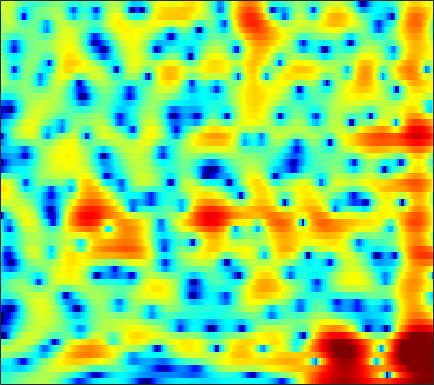

Data behind this chart, as committed beside it:
-2.981, -2.9482, -2.7908, -2.5187, -2.2375, -1.8311, -1.3902, -1.0477, -0.58019, -0.13748, 0.27027, 0.55556, 0.91, 1.2032, 1.3879, 1.588, 1.7331, 1.7967, 1.8321, 1.7979, 1.6828, 1.5508, 1.296, 0.94097
-3.343, -3.226, -3.037, -2.816, -2.631, -2.362, -2.072, -1.844, -1.518, -1.176, -0.8237, -0.5548, -0.1896, 0.1608, 0.4188, 0.7456, 1.041, 1.237, 1.456, 1.622, 1.725, 1.755, 1.73, 1.627
-6.405, -5.986, -5.646, -5.508, -5.524, -5.692, -5.991, -6.239, -6.524, -6.64, -6.411, -6.011, -5.185, -4.168, -3.356, -2.284, -1.279, -0.5867, 0.2503, 0.9838, 1.616, 2.03, 2.503, 2.889
-4.191, -3.982, -3.966, -4.233, -4.634, -5.526, -6.866, -8.261, -10.69, -13.78, -15.73, -14.4, -11.16, -8.407, -6.778, -5.046, -3.695, -2.841, -1.819, -0.9265, -0.09365, 0.5129, 1.309, 2.086
0.604, 0.6742, 0.6639, 0.5335, 0.3591, 0.02167, -0.4129, -0.7797, -1.302, -1.793, -2.233, -2.507, -2.828, -3.175, -3.485, -4.035, -4.835, -5.555, -6.602, -7.37, -7.234, -6.331, -4.501, -2.525
1.825, 1.898, 1.997, 2.076, 2.123, 2.158, 2.154, 2.129, 1.993, 1.768, 1.429, 1.105, 0.5289, -0.2459, -0.9781, -2.248, -3.853, -5.287, -7.511, -9.694, -10.57, -10, -8.377, -6.584
-2.038, -2.047, -1.688, -0.9813, -0.3223, 0.5892, 1.419, 1.971, 2.567, 2.997, 3.243, 3.299, 3.205, 2.911, 2.583, 1.972, 1.194, 0.4812, -0.5959, -1.807, -3.211, -4.497, -6.753, -10.36
-18.32, -32, -17.13, -10.68, -7.71, -4.84, -2.696, -1.419, -0.05303, 1.033, 1.869, 2.343, 2.793, 3.05, 3.126, 3.073, 2.853, 2.587, 2.132, 1.535, 0.8221, 0.2345, -0.5788, -1.333
-11.77, -11.75, -11.1, -9.9, -8.755, -7.12, -5.455, -4.28, -2.833, -1.553, -0.459, 0.2498, 1.04, 1.666, 2.026, 2.377, 2.591, 2.656, 2.637, 2.503, 2.286, 2.082, 1.76, 1.408
-19.01, -18.05, -15.84, -13.47, -11.79, -9.704, -7.795, -6.46, -4.804, -3.283, -1.937, -1.033, 0.02929, 0.9262, 1.483, 2.085, 2.531, 2.767, 2.965, 3.027, 2.968, 2.851, 2.604, 2.269
-20.17, -19.34, -17.52, -15.6, -14.18, -12.17, -10.11, -8.546, -6.51, -4.604, -2.885, -1.721, -0.3831, 0.7516, 1.456, 2.232, 2.816, 3.128, 3.396, 3.504, 3.455, 3.318, 3.006, 2.561
-12.73, -14.01, -16.21, -19.5, -22.73, -21.16, -15.18, -11.67, -8.054, -5.255, -3.03, -1.633, -0.07866, 1.165, 1.926, 2.732, 3.312, 3.615, 3.847, 3.887, 3.738, 3.511, 3.051, 2.413
-7.443, -8.172, -9.136, -9.961, -10.24, -9.678, -8.13, -6.646, -4.643, -2.798, -1.203, -0.1754, 0.9893, 1.925, 2.495, 3.088, 3.499, 3.693, 3.799, 3.731, 3.475, 3.156, 2.536, 1.674
-3.817, -3.754, -3.623, -3.378, -3.122, -2.652, -2.046, -1.519, -0.7772, -0.04756, 0.6248, 1.07, 1.566, 1.959, 2.186, 2.397, 2.532, 2.596, 2.621, 2.57, 2.421, 2.208, 1.749, 1.03
-3.167, -2.58, -1.899, -1.296, -0.8623, -0.3443, 0.1004, 0.4025, 0.7398, 0.9774, 1.095, 1.092, 0.9425, 0.6292, 0.3077, -0.1809, -0.5928, -0.753, -0.6637, -0.258, 0.2985, 0.6844, 1.083, 1.26
-4.236, -3.316, -2.352, -1.607, -1.154, -0.6417, -0.2206, 0.02765, 0.2527, 0.336, 0.214, -0.05512, -0.7011, -1.804, -3.04, -5.458, -9.34, -13.4, -12.78, -7.266, -3.592, -1.669, 0.1868, 1.476
-5.112, -4.908, -4.678, -4.464, -4.294, -3.963, -3.49, -3.099, -2.582, -2.158, -1.9, -1.853, -2.037, -2.537, -3.133, -4.191, -5.297, -5.808, -5.484, -4.064, -2.295, -1.022, 0.462, 1.67
-6.546, -7.581, -9.135, -10.64, -11.38, -11.29, -9.989, -8.593, -6.742, -5.139, -3.857, -3.102, -2.361, -1.87, -1.642, -1.449, -1.285, -1.137, -0.8502, -0.443, 0.0902, 0.5528, 1.198, 1.855
-7.37, -9.498, -12.84, -17.08, -21.45, -22.75, -16, -12.25, -8.592, -5.852, -3.789, -2.558, -1.294, -0.3805, 0.118, 0.5759, 0.8289, 0.911, 0.909, 0.8037, 0.6635, 0.5839, 0.5892, 0.8299
-6.97, -9.958, -14.19, -16.71, -15.73, -12.84, -9.882, -7.774, -5.201, -2.994, -1.134, -0.01215, 1.194, 2.062, 2.512, 2.835, 2.828, 2.609, 2.014, 1.027, -0.4574, -1.937, -4.236, -5.627
-4.658, -7.032, -10.15, -11.49, -10.66, -8.411, -6.097, -4.529, -2.661, -1.037, 0.3306, 1.177, 2.093, 2.745, 3.05, 3.21, 3.076, 2.765, 2.027, 0.8702, -0.8075, -2.447, -5.102, -6.869
-2.324, -3.333, -4.322, -4.905, -4.96, -4.601, -3.873, -3.164, -2.138, -1.113, -0.1789, 0.4537, 1.143, 1.64, 1.873, 1.996, 1.925, 1.742, 1.338, 0.7899, 0.1849, -0.2545, -0.7138, -0.8504
-2.342, -3.381, -4.542, -5.28, -5.408, -5.052, -4.222, -3.388, -2.227, -1.109, -0.1288, 0.486, 1.131, 1.563, 1.753, 1.828, 1.702, 1.505, 1.137, 0.6931, 0.2467, -0.05973, -0.3251, -0.4192
-3.585, -5.637, -8.943, -12.83, -14.04, -10.58, -6.616, -4.314, -1.933, -0.1435, 1.181, 1.905, 2.559, 2.901, 2.967, 2.825, 2.432, 1.99, 1.237, 0.338, -0.6625, -1.391, -2.248, -2.776
-4.899, -6.309, -7.825, -8.939, -8.689, -6.583, -3.736, -1.806, 0.3216, 1.917, 3.056, 3.638, 4.064, 4.13, 3.954, 3.41, 2.551, 1.678, 0.2118, -1.599, -3.769, -5.671, -8.812, -12.72
-24.7, -12.13, -6.84, -4.004, -2.489, -0.8195, 0.6467, 1.593, 2.68, 3.506, 4.019, 4.209, 4.219, 3.893, 3.425, 2.482, 1.142, -0.1456, -2.316, -5.03, -8.414, -11.39, -15.15, -17.31
-1.125, -1.144, -0.5222, 0.39, 1.054, 1.848, 2.506, 2.902, 3.279, 3.487, 3.511, 3.385, 3.016, 2.402, 1.763, 0.6639, -0.7901, -2.106, -4.258, -6.925, -10.24, -13.3, -17.96, -18.65
3.502, 3.261, 3.08, 3.012, 2.977, 2.943, 2.846, 2.742, 2.52, 2.207, 1.825, 1.481, 0.9132, 0.2363, -0.3668, -1.339, -2.507, -3.555, -5.137, -6.89, -8.637, -9.828, -10.84, -11.1
5.354, 5.107, 4.739, 4.317, 3.976, 3.435, 2.8, 2.249, 1.435, 0.587, -0.2541, -0.8093, -1.377, -1.815, -2.113, -2.578, -3.235, -3.937, -5.124, -6.742, -8.84, -10.73, -13.52, -15.08
6.158, 5.927, 5.512, 4.967, 4.459, 3.593, 2.488, 1.45, -0.2446, -2.337, -4.684, -6.094, -6.467, -5.35, -4.331, -3.28, -2.754, -2.717, -3.153, -4.192, -5.886, -7.662, -10.58, -12.46
4.186, 4.021, 3.757, 3.38, 2.965, 2.222, 1.158, 0.0973, -1.808, -4.544, -8.629, -12.53, -12.3, -7.71, -5.198, -2.931, -1.527, -0.8527, -0.4069, -0.3007, -0.4555, -0.6525, -0.8821, -0.9431
-2.284, -2.218, -2.006, -1.795, -1.696, -1.722, -1.979, -2.329, -2.965, -3.67, -4.258, -4.478, -4.33, -3.684, -2.974, -1.958, -0.9892, -0.3631, 0.3382, 0.8824, 1.293, 1.537, 1.802, 2.051
-13.41, -12.09, -9.86, -8.045, -6.998, -6.067, -5.506, -5.286, -5.156, -5.095, -4.951, -4.757, -4.354, -3.737, -3.154, -2.307, -1.407, -0.767, 0.05839, 0.7905, 1.429, 1.856, 2.341, 2.769
-18.91, -16.48, -13.03, -10.7, -9.465, -8.431, -7.859, -7.697, -7.677, -7.82, -7.918, -7.781, -7.173, -6.129, -5.173, -3.81, -2.498, -1.582, -0.4797, 0.4883, 1.325, 1.873, 2.51, 3.046
-9.959, -9.778, -9.329, -8.726, -8.372, -8.086, -8.204, -8.59, -9.658, -11.52, -14.43, -16.59, -15.15, -10.94, -8.273, -5.497, -3.394, -2.116, -0.7453, 0.3584, 1.266, 1.843, 2.522, 3.091
-7.334, -7.313, -7.066, -6.642, -6.372, -6.125, -6.179, -6.479, -7.348, -8.781, -10.63, -11.65, -10.76, -8.069, -6.065, -3.864, -2.19, -1.22, -0.2298, 0.5202, 1.126, 1.534, 2.049, 2.575
-9.55, -9.004, -7.386, -5.758, -4.673, -3.566, -2.766, -2.383, -2.069, -1.931, -1.795, -1.632, -1.244, -0.7141, -0.2839, 0.219, 0.5142, 0.5585, 0.4068, 0.08206, -0.2497, -0.3444, -0.151, 0.4426
-19.17, -13.43, -8.282, -5.099, -3.31, -1.505, -0.1368, 0.6791, 1.56, 2.232, 2.732, 3.026, 3.292, 3.402, 3.354, 3.038, 2.35, 1.51, -0.1836, -2.781, -6.602, -9.773, -9.171, -5.614
-6.752, -6.4, -5.268, -3.854, -2.751, -1.333, -0.02394, 0.8717, 1.906, 2.79, 3.489, 3.886, 4.225, 4.333, 4.228, 3.799, 2.989, 2.089, 0.4003, -1.91, -4.71, -6.482, -6.946, -5.966
-7.984, -7.599, -6.795, -5.791, -4.931, -3.632, -2.269, -1.228, 0.07058, 1.245, 2.252, 2.863, 3.465, 3.828, 3.924, 3.831, 3.474, 3.033, 2.259, 1.325, 0.3405, -0.3599, -1.187, -2.037
-14.01, -12.99, -12.24, -11.51, -10.74, -9.068, -6.932, -5.259, -3.144, -1.335, 0.1488, 1.065, 2.037, 2.72, 3.065, 3.33, 3.377, 3.289, 3.037, 2.655, 2.183, 1.777, 1.179, 0.5444
-15.49, -15.67, -17.31, -22.1, -30.7, -19.5, -12.41, -9.059, -5.774, -3.325, -1.471, -0.3682, 0.7974, 1.661, 2.151, 2.603, 2.874, 2.979, 2.994, 2.897, 2.703, 2.51, 2.186, 1.815
-10.05, -10.62, -11.4, -11.99, -11.96, -10.65, -8.498, -6.801, -4.704, -2.949, -1.491, -0.5965, 0.3579, 1.1, 1.529, 1.951, 2.244, 2.389, 2.505, 2.551, 2.535, 2.489, 2.38, 2.194
-4.602, -4.84, -5.061, -5.061, -4.909, -4.439, -3.731, -3.107, -2.231, -1.381, -0.6266, -0.1426, 0.3793, 0.756, 0.9427, 1.113, 1.212, 1.265, 1.353, 1.472, 1.626, 1.743, 1.881, 1.957
-0.8561, -1.031, -1.238, -1.376, -1.375, -1.308, -1.113, -0.8865, -0.5524, -0.1863, 0.1122, 0.2638, 0.3393, 0.2173, 0.009586, -0.3944, -0.8586, -1.138, -1.285, -1.069, -0.5262, -0.008703, 0.6836, 1.3
1.273, 0.9968, 0.5645, 0.0698, -0.2864, -0.6514, -0.7976, -0.7267, -0.4229, -0.04722, 0.2655, 0.3626, 0.2068, -0.344, -1.067, -2.589, -4.809, -6.886, -9.062, -7.909, -5.044, -3.094, -1.034, 0.5067
1.698, 1.247, 0.2695, -1.14, -2.539, -4.477, -5.604, -5.25, -3.6, -1.89, -0.6317, -0.05617, 0.1912, -0.152, -0.8641, -2.464, -4.976, -7.52, -10.47, -9.319, -6.292, -4.319, -2.15, -0.392
1.132, 0.6565, -0.5712, -2.599, -4.816, -9.368, -15.02, -12.14, -6.74, -3.429, -1.366, -0.3863, 0.3662, 0.5347, 0.3256, -0.3009, -1.257, -2.072, -3.185, -4.202, -5.134, -5.714, -5.809, -4.277
0.4832, 0.07453, -0.7822, -1.921, -2.827, -3.817, -4.274, -4.131, -3.345, -2.269, -1.173, -0.4783, 0.2001, 0.5645, 0.6422, 0.4517, -0.05627, -0.6471, -1.814, -3.497, -6.112, -9.284, -15.74, -10.74
-0.5099, -1.125, -2.164, -3.3, -4.149, -5.042, -5.422, -5.276, -4.593, -3.56, -2.458, -1.703, -0.8588, -0.2576, 0.04008, 0.1935, 0.09817, -0.1288, -0.5958, -1.231, -1.919, -2.299, -2.356, -1.694
-1.26, -2.244, -3.928, -6.173, -8.311, -12.01, -14.61, -13.03, -9.413, -6.479, -4.358, -3.134, -1.872, -0.9704, -0.5039, -0.08102, 0.1422, 0.2057, 0.2222, 0.1858, 0.1976, 0.2828, 0.5508, 1.007
-0.9108, -1.833, -3.362, -5.391, -7.308, -10.17, -11.88, -10.98, -8.262, -5.833, -3.945, -2.851, -1.752, -0.949, -0.5313, -0.151, 0.05791, 0.137, 0.1642, 0.1993, 0.3061, 0.4539, 0.7739, 1.245
0.1782, -0.2372, -0.9112, -1.666, -2.244, -2.89, -3.23, -3.211, -2.884, -2.325, -1.694, -1.247, -0.7539, -0.4072, -0.2395, -0.1938, -0.3375, -0.5581, -0.9777, -1.411, -1.701, -1.687, -1.27, -0.4594
0.6972, 0.9181, 1.03, 0.9633, 0.8299, 0.5649, 0.2669, 0.05623, -0.1864, -0.3276, -0.3736, -0.3387, -0.2148, -0.13, -0.131, -0.3278, -0.8481, -1.533, -2.919, -5.085, -8.025, -9.668, -7.971, -4.497
0.3109, 1.299, 2.097, 2.393, 2.348, 1.985, 1.305, 0.6212, -0.4219, -1.467, -2.173, -2.3, -1.949, -1.317, -0.9206, -0.6274, -0.7627, -1.217, -2.387, -4.346, -6.938, -8.361, -6.899, -3.732
1.152, 2.014, 2.701, 2.883, 2.691, 1.99, 0.7228, -0.6969, -3.396, -7.711, -14.48, -14.22, -8.136, -4.519, -2.851, -1.445, -0.6881, -0.4207, -0.385, -0.5126, -0.6316, -0.5669, -0.1823, 0.4436
2.224, 2.591, 2.847, 2.801, 2.534, 1.826, 0.6957, -0.4616, -2.448, -4.707, -6.49, -6.735, -5.638, -4.115, -3.106, -2.075, -1.349, -0.9548, -0.5498, -0.2219, 0.06702, 0.3001, 0.6046, 0.8995
2.435, 2.752, 2.986, 2.974, 2.797, 2.344, 1.639, 0.991, -0.002838, -0.9918, -1.824, -2.283, -2.682, -2.86, -2.886, -2.851, -2.741, -2.616, -2.349, -2.016, -1.589, -1.248, -0.7933, -0.3703
